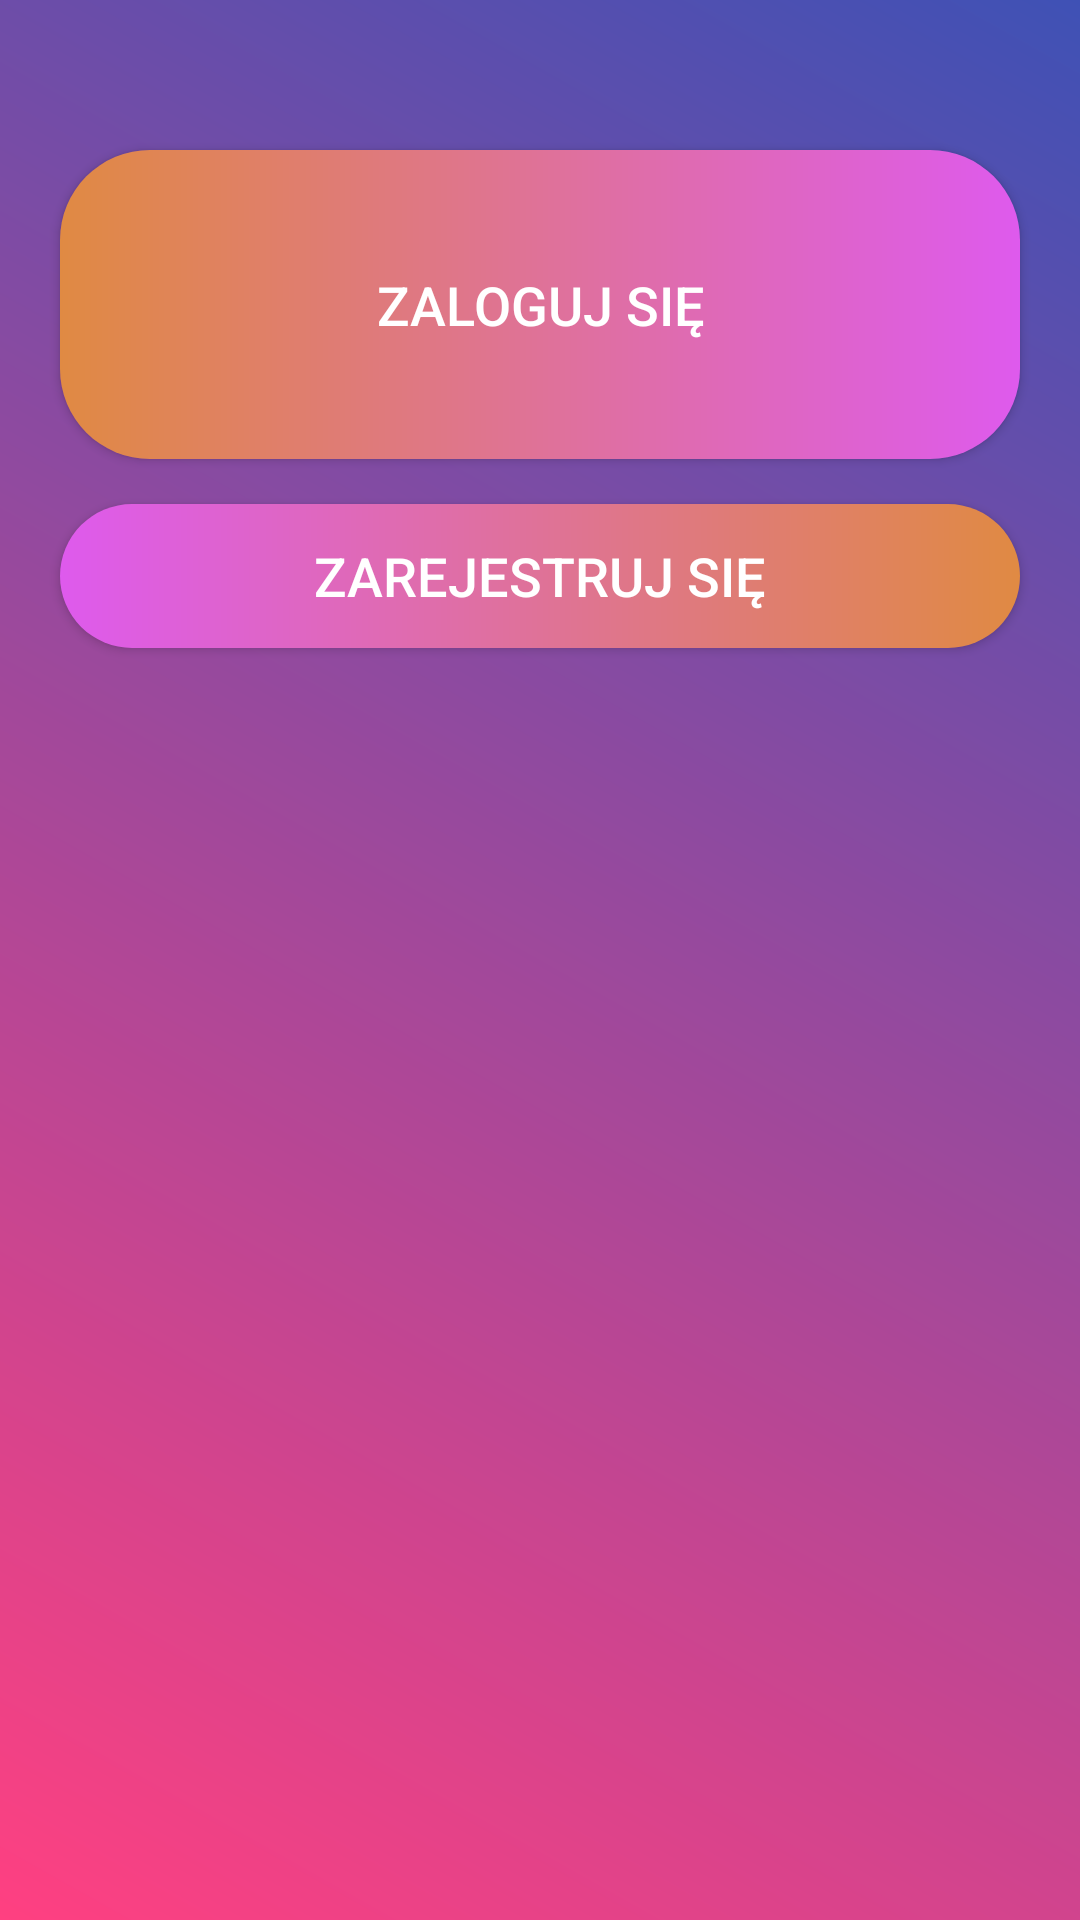

Here is an Android app screen rendered from its layout file. Give the layout XML and the strings, colors and styles it references.
<!-- AndroidManifest.xml: activity theme Theme.Design.NoActionBar -->
<!-- res/layout/activity_main.xml -->
<?xml version="1.0" encoding="utf-8"?>
<LinearLayout xmlns:android="http://schemas.android.com/apk/res/android"

    xmlns:tools="http://schemas.android.com/tools"
    android:layout_width="match_parent"
    android:layout_height="match_parent"
    android:background="@drawable/background"
    tools:context=".MainActivity"
    android:orientation="vertical">
    <Button
        android:id="@+id/btnSignIn_main"
        android:layout_width="match_parent"
        android:layout_height="103dp"
        android:layout_gravity="center"
        android:layout_marginStart="@dimen/btn_marginStartEnd"
        android:layout_marginTop="@dimen/intro_screen_sign_in_btn_marginTop"
        android:layout_marginEnd="@dimen/btn_marginStartEnd"
        android:background="@drawable/main_button_1"
        android:foreground="?attr/selectableItemBackground"
        android:gravity="center"
        android:paddingTop="@dimen/btn_paddingTopBottom"
        android:paddingBottom="@dimen/btn_paddingTopBottom"
        android:text="@string/sign_in"
        android:textColor="@android:color/white"
        android:textSize="@dimen/btn_text_size" />

    <Button
        android:id="@+id/btnSignUp_main"
        android:layout_width="match_parent"
        android:layout_height="wrap_content"
        android:layout_gravity="center"
        android:layout_marginStart="@dimen/btn_marginStartEnd"
        android:layout_marginTop="@dimen/intro_screen_sign_up_btn_marginTop"
        android:layout_marginEnd="@dimen/btn_marginStartEnd"
        android:background="@drawable/main_button_2"
        android:foreground="?attr/selectableItemBackground"
        android:gravity="center"
        android:paddingTop="@dimen/btn_paddingTopBottom"
        android:paddingBottom="@dimen/btn_paddingTopBottom"
        android:text="@string/sign_up"
        android:textColor="@color/white"
        android:textSize="@dimen/btn_text_size" />

</LinearLayout>
<!-- resources referenced by this layout -->
<resources>
  <color name="white">#FFFFFFFF</color>
  <dimen name="btn_marginStartEnd">20dp</dimen>
  <dimen name="btn_paddingTopBottom">8dp</dimen>
  <dimen name="btn_text_size">18sp</dimen>
  <dimen name="intro_screen_sign_in_btn_marginTop">50dp</dimen>
  <dimen name="intro_screen_sign_up_btn_marginTop">15dp</dimen>
  <!-- drawable background (drawable) -->
  <?xml version="1.0" encoding="utf-8"?>
  
  <shape xmlns:android="http://schemas.android.com/apk/res/android">
      <gradient
          android:startColor="#FF4081"
          android:endColor="#3F51B5"
          android:type="linear"
          android:angle="45" />
  
  </shape>
  <!-- drawable main_button_1 (drawable) -->
  <?xml version="1.0" encoding="utf-8"?>
  
  <shape xmlns:android="http://schemas.android.com/apk/res/android"
      android:shape="rectangle">
      <gradient
          android:angle="360"
          android:endColor="#de5aed"
  
          android:startColor="#e08a43"
          android:type="linear" />
      <corners android:radius="30dp" />
  </shape>
  <!-- drawable main_button_2 (drawable) -->
  <?xml version="1.0" encoding="utf-8"?>
  
  <shape xmlns:android="http://schemas.android.com/apk/res/android"
      android:shape="rectangle">
      <gradient
          android:angle="360"
          android:endColor="#e08a43"
  
          android:startColor="#de5aed"
          android:type="linear" />
      <corners android:radius="30dp" />
  </shape>
  <string name="sign_in">Zaloguj się</string>
  <string name="sign_up">Zarejestruj się</string>
</resources>
